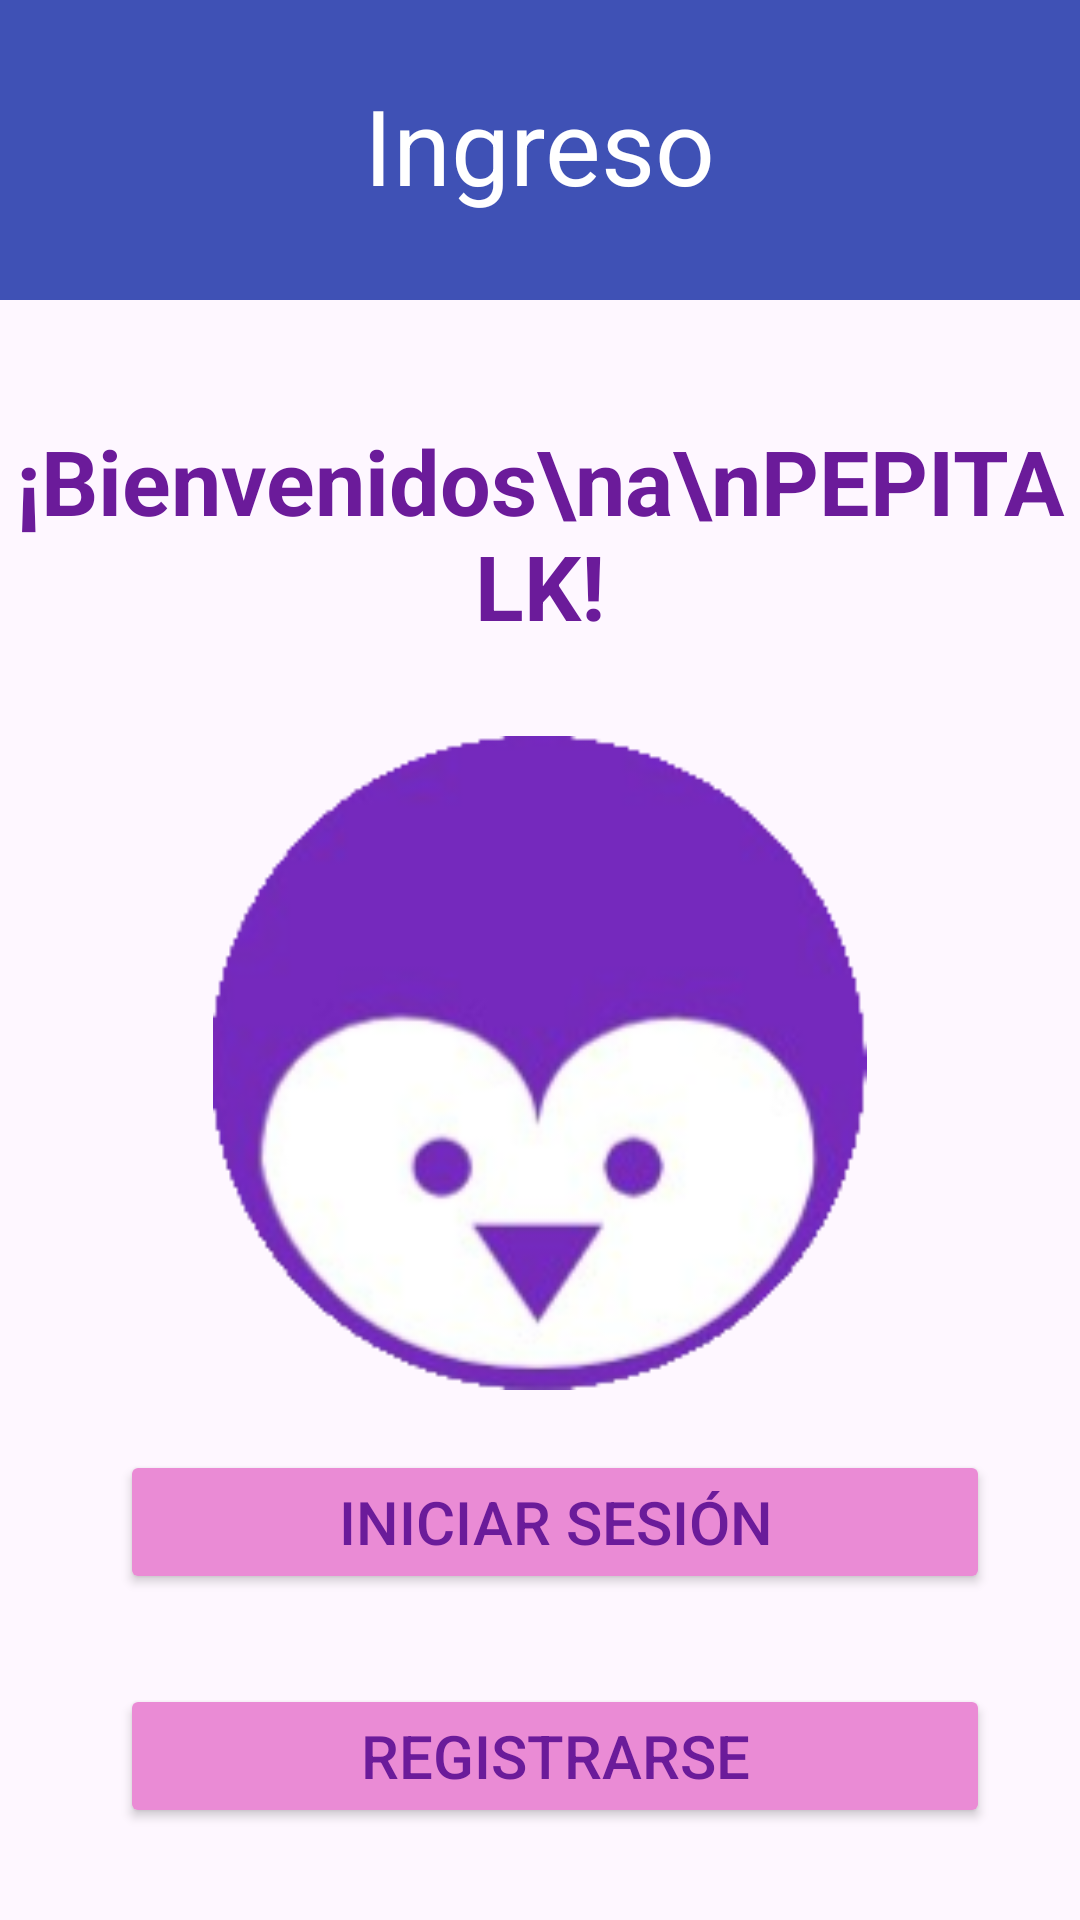

This screen was rendered from an Android layout file. Write that file and the resources it references.
<!-- AndroidManifest.xml: application theme Theme.PepiTalk -->
<!-- res/layout/activity_main.xml -->
<?xml version="1.0" encoding="utf-8"?>
    <RelativeLayout xmlns:android="http://schemas.android.com/apk/res/android"
    xmlns:app="http://schemas.android.com/apk/res-auto"
    xmlns:tools="http://schemas.android.com/tools"
    android:id="@+id/main"
    android:layout_width="match_parent"
    android:layout_height="match_parent"
    tools:context=".Logica.MainActivity"
    >

    <com.google.android.material.appbar.MaterialToolbar
        android:id="@+id/toolbarMain"
        android:layout_width="match_parent"
        android:layout_height="100dp"
        android:layout_alignParentRight="true"
        android:layout_alignParentLeft="true"
        android:layout_alignParentTop="true"
        android:background="@color/azulOscuro"
        android:minHeight="?attr/actionBarSize"
        android:theme="?attr/actionBarTheme"
        />

    <TextView
        android:id="@+id/TituloMain"
        android:layout_width="wrap_content"
        android:layout_height="wrap_content"
        android:text="Ingreso"
        android:layout_centerHorizontal="true"
        android:textSize="35sp"
        android:textColor="@color/white"
        android:layout_marginTop="25dp"/>

    <TextView
        android:id="@+id/textBienvenidos"
        android:layout_width="wrap_content"
        android:layout_height="wrap_content"
        android:text="¡Bienvenidos\na\nPEPITALK!"
        android:textSize="30sp"
        android:layout_centerHorizontal="true"
        android:layout_below="@id/toolbarMain"
        android:layout_marginTop="40dp"
        android:textColor="@color/morado"
        android:textAlignment="center"
        android:textStyle="bold"/>

    <ImageView
        android:id="@+id/imageView"
        android:layout_width="325dp"
        android:layout_height="218dp"
        android:layout_below="@id/textBienvenidos"
        android:layout_centerHorizontal="true"
        android:layout_marginTop="30dp"
        app:srcCompat="@drawable/pepitalk"
        android:background="@null"/>

    <Button
        android:id="@+id/buttonIniciarSesion"
        android:layout_width="wrap_content"
        android:layout_height="wrap_content"
        android:layout_alignParentLeft="true"
        android:layout_alignParentRight="true"
        android:layout_below="@id/imageView"
        android:layout_centerHorizontal="true"
        android:layout_marginLeft="40dp"
        android:layout_marginRight="30dp"
        android:layout_marginTop="20dp"
        android:text="Iniciar Sesión"
        android:backgroundTint="@color/rosa"
        android:textColor="@color/morado"
        android:textSize="20sp"/>

    <Button
        android:id="@+id/buttonRegistrarse"
        android:layout_width="wrap_content"
        android:layout_height="wrap_content"
        android:layout_alignParentLeft="true"
        android:layout_alignParentRight="true"
        android:layout_centerHorizontal="true"
        android:layout_below="@id/buttonIniciarSesion"
        android:layout_marginLeft="40dp"
        android:layout_marginRight="30dp"
        android:layout_marginTop="30dp"
        android:text="Registrarse"
        android:backgroundTint="@color/rosa"
        android:textColor="@color/morado"
        android:textSize="20sp"/>


</RelativeLayout>
<!-- resources referenced by this layout -->
<resources>
  <color name="azulOscuro">#3F51B5</color>
  <color name="morado">#6B1B9A</color>
  <color name="rosa">#EA8BD5</color>
  <color name="white">#FFFFFFFF</color>
  <!-- drawable pepitalk: png bitmap (drawable, 30388 bytes) -->
  <style name="Theme.PepiTalk" parent="Base.Theme.PepiTalk" />
  <style name="Base.Theme.PepiTalk" parent="Theme.Material3.DayNight.NoActionBar">
          
          
      </style>
</resources>
